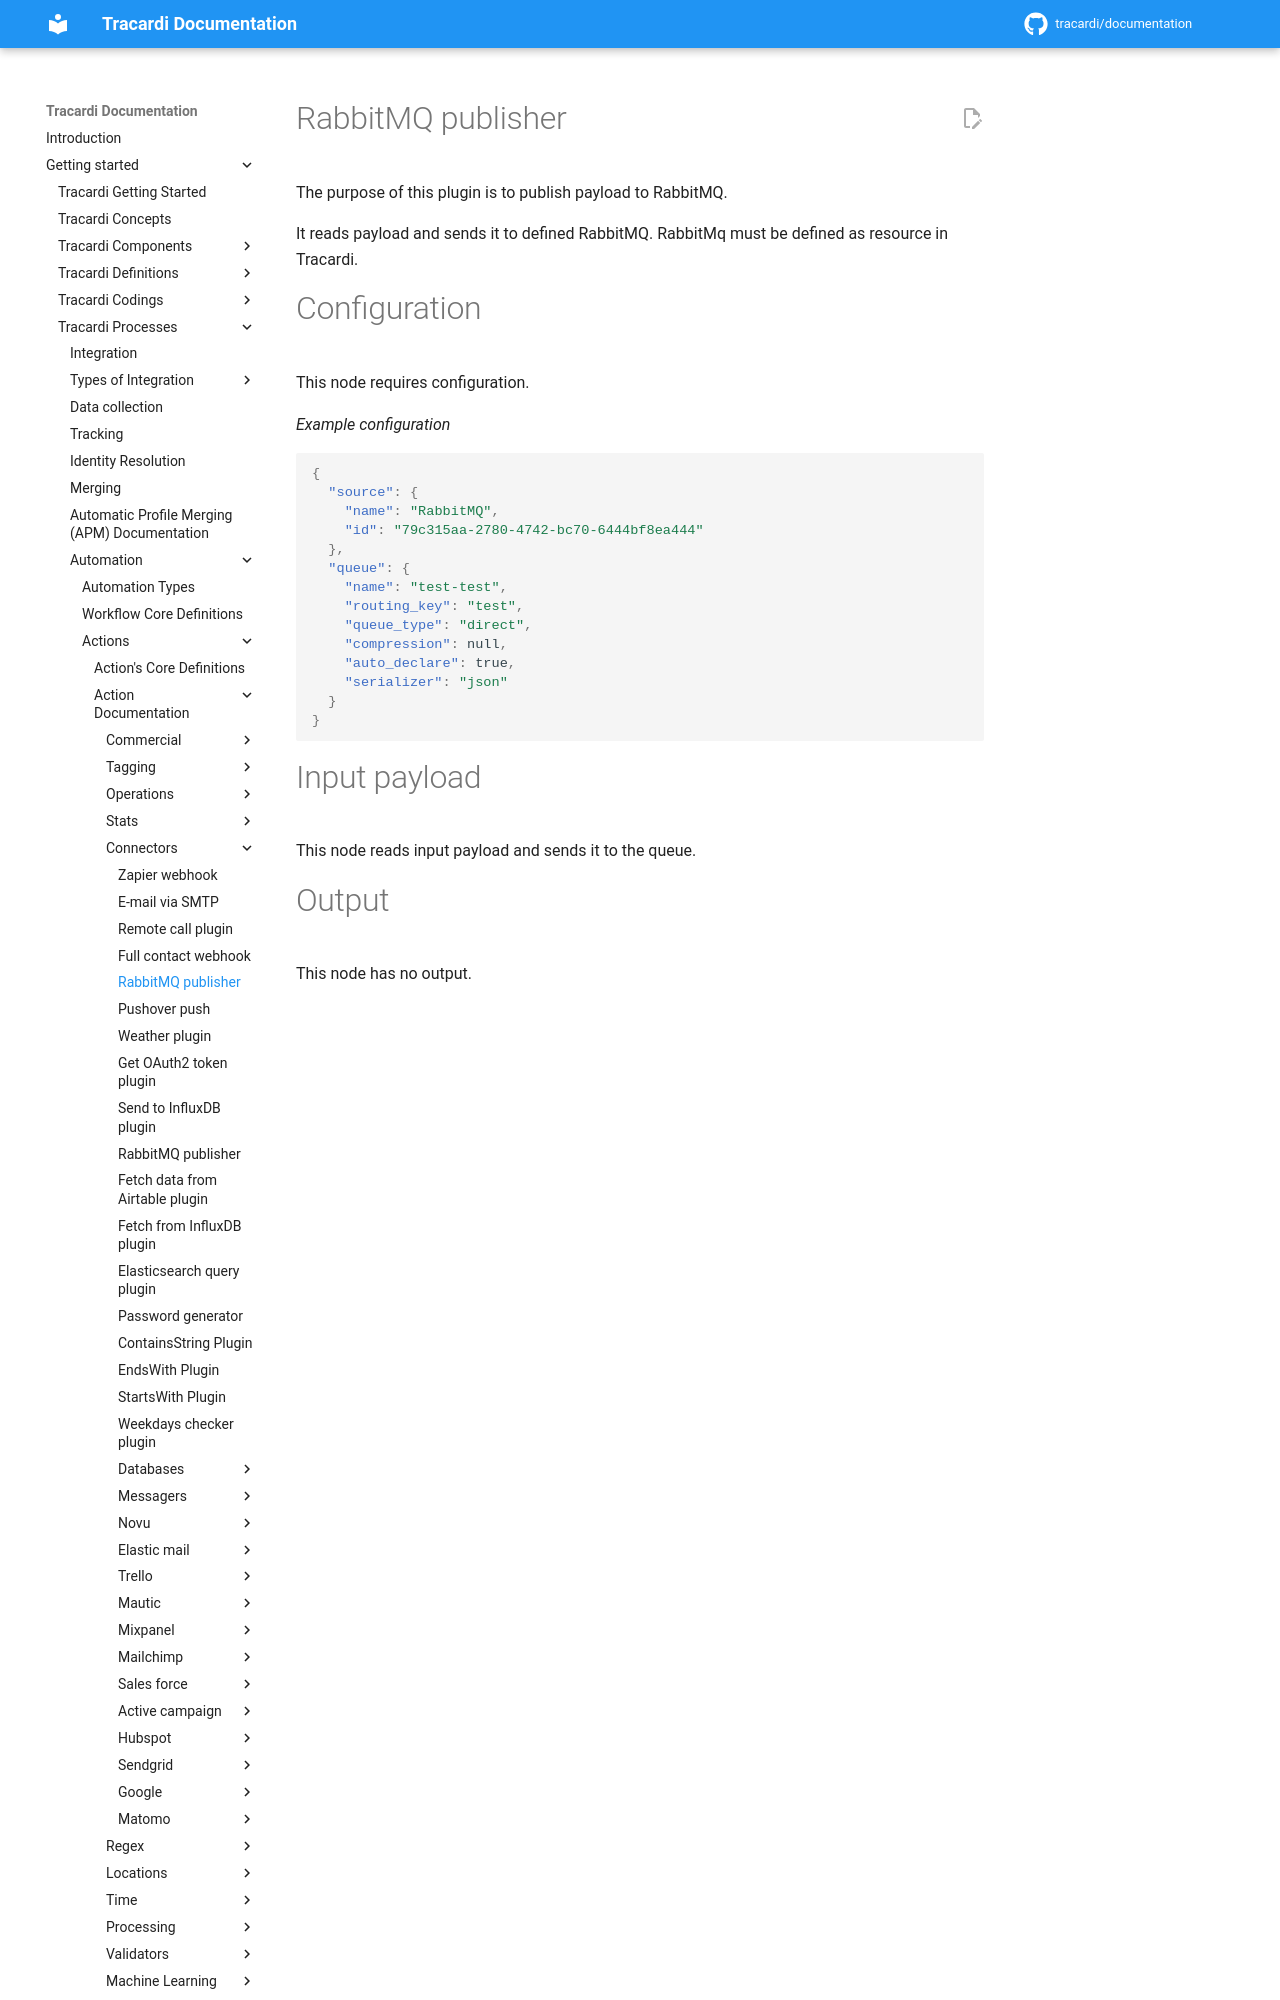

repository: Tracardi/documentation · page: 1.1.x/getting_started/processes/workflow/actions/rabbit_publisher_action/index.html · generator: mkdocs

# RabbitMQ publisher

The purpose of this plugin is to publish payload to RabbitMQ.

It reads payload and sends it to defined RabbitMQ. RabbitMq must be defined as resource in Tracardi.

# Configuration

This node requires configuration.

*Example configuration*
